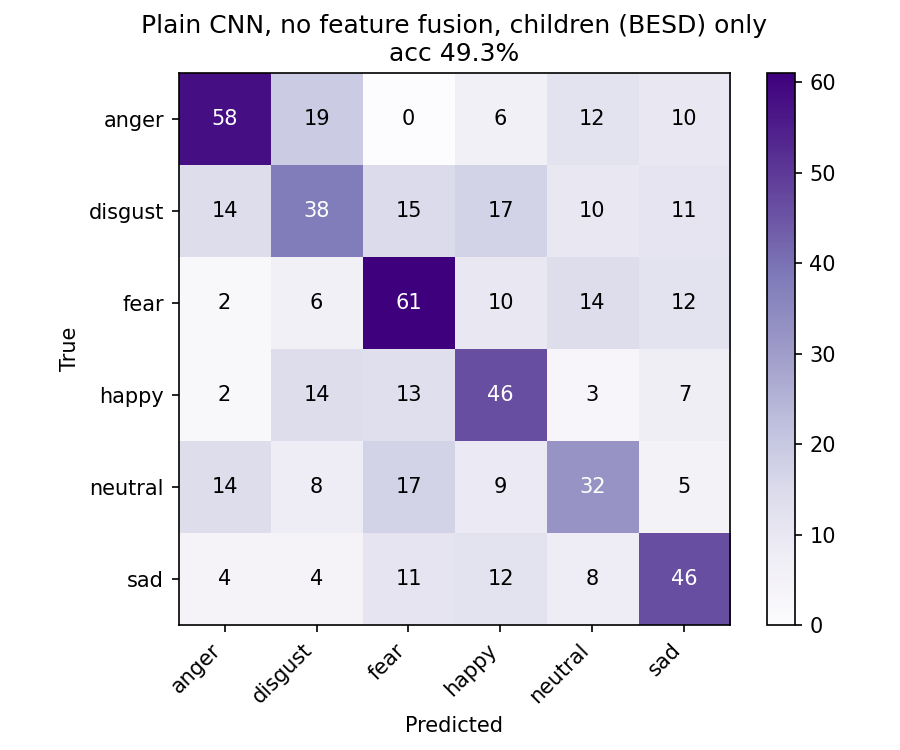

The table this chart was drawn from, first rows:
anger, disgust, fear, happy, neutral, sad
58, 19, 0, 6, 12, 10
14, 38, 15, 17, 10, 11
2, 6, 61, 10, 14, 12
2, 14, 13, 46, 3, 7
14, 8, 17, 9, 32, 5
4, 4, 11, 12, 8, 46
